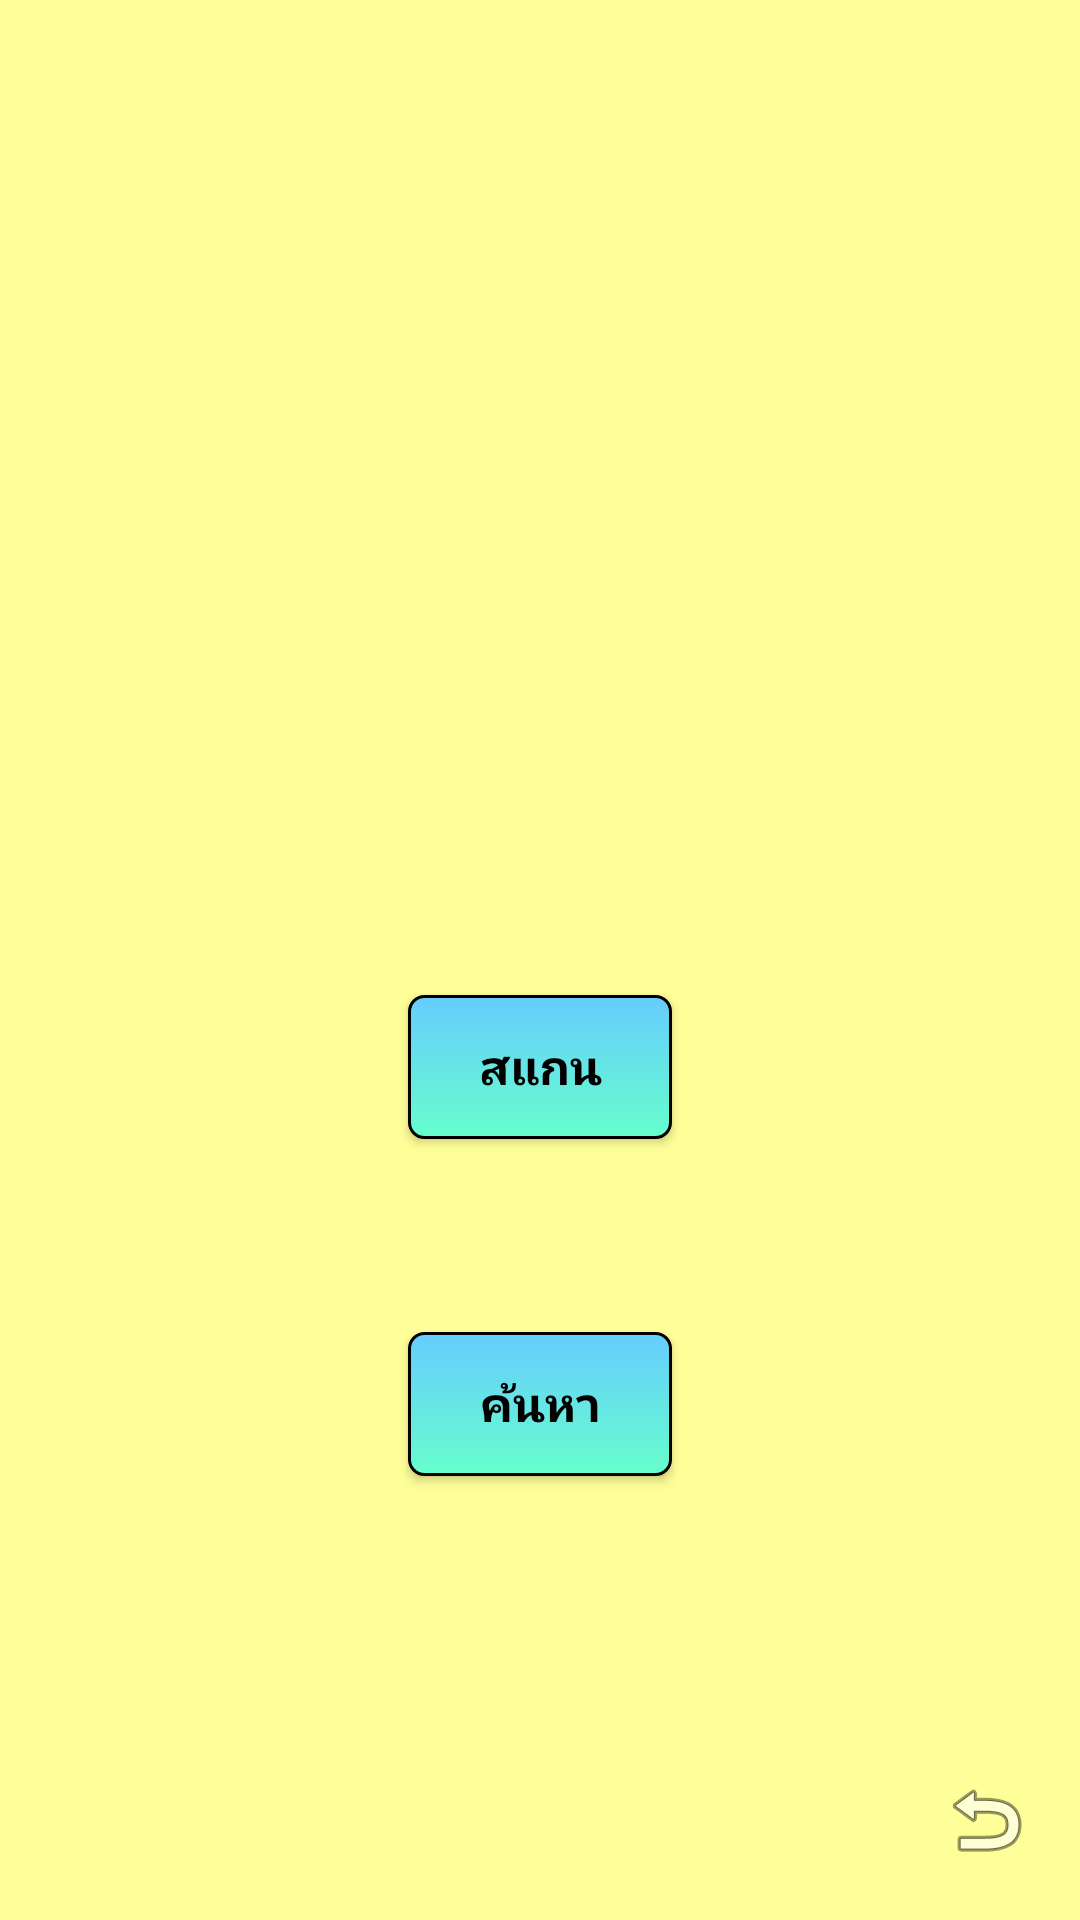

The Android layout XML behind this screen, and the referenced resources:
<!-- AndroidManifest.xml: application theme ToRTheme -->
<!-- res/layout/activity_backgroundscan.xml -->
<?xml version="1.0" encoding="utf-8"?>
<android.support.constraint.ConstraintLayout xmlns:android="http://schemas.android.com/apk/res/android"
    xmlns:app="http://schemas.android.com/apk/res-auto"
    xmlns:tools="http://schemas.android.com/tools"
    android:layout_width="match_parent"
    android:layout_height="match_parent"
    tools:context="com.android.alovia.projectqrcode.Backgroundscan">

    <ImageView
        android:id="@+id/imageView10"
        android:layout_width="wrap_content"
        android:layout_height="wrap_content"
        android:layout_marginBottom="8dp"
        android:layout_marginLeft="8dp"
        android:layout_marginRight="8dp"
        android:layout_marginTop="8dp"
        android:onClick="on_Bback"
        app:layout_constraintBottom_toBottomOf="parent"
        app:layout_constraintHorizontal_bias="0.976"
        app:layout_constraintLeft_toLeftOf="parent"
        app:layout_constraintRight_toRightOf="parent"
        app:layout_constraintTop_toTopOf="parent"
        app:layout_constraintVertical_bias="0.984"
        app:srcCompat="@android:drawable/ic_menu_revert"
        tools:ignore="ContentDescription" />

    <Button
        android:id="@+id/btn_Scan"
        android:layout_width="wrap_content"
        android:layout_height="wrap_content"
        android:textColor="@color/colorBlack"
        android:layout_marginBottom="8dp"
        android:layout_marginLeft="8dp"
        style="@style/btn_blue"
        android:layout_marginRight="8dp"
        android:layout_marginTop="8dp"
        android:text="สแกน"
        app:layout_constraintBottom_toBottomOf="parent"
        app:layout_constraintLeft_toLeftOf="parent"
        app:layout_constraintRight_toRightOf="parent"
        app:layout_constraintTop_toTopOf="parent"
        app:layout_constraintVertical_bias="0.562" />

    <TextView
        android:id="@+id/tvresult"
        android:layout_width="280dp"
        android:textColor="@color/colorBlack"
        android:layout_height="54dp"
        android:layout_marginBottom="8dp"
        android:layout_marginLeft="8dp"
        android:layout_marginRight="8dp"
        android:layout_marginTop="8dp"
        android:gravity="center_horizontal"
        android:padding="5dp"
        android:textSize="25sp"
        app:layout_constraintBottom_toBottomOf="parent"
        app:layout_constraintLeft_toLeftOf="parent"
        app:layout_constraintRight_toRightOf="parent"
        app:layout_constraintTop_toTopOf="parent"
        app:layout_constraintVertical_bias="0.336" />

    <Button
        android:id="@+id/btnB_Search"
        android:textColor="@color/colorBlack"
        android:layout_width="wrap_content"
        android:layout_height="wrap_content"
        style="@style/btn_blue"
        android:text="ค้นหา"
        android:layout_marginRight="8dp"
        app:layout_constraintRight_toRightOf="parent"
        android:layout_marginLeft="8dp"
        app:layout_constraintLeft_toLeftOf="parent"
        app:layout_constraintBottom_toBottomOf="parent"
        android:layout_marginBottom="8dp"
        app:layout_constraintTop_toTopOf="parent"
        android:layout_marginTop="8dp"
        app:layout_constraintVertical_bias="0.757" />

</android.support.constraint.ConstraintLayout>
<!-- resources referenced by this layout -->
<resources>
  <color name="colorBlack">#000000</color>
  <style name="btn_blue" parent="@android:style/Widget.Button">
          <item name="android:layout_width">fill_parent</item>
          <item name="android:layout_height">wrap_content</item>
          <item name="android:background">@drawable/bg_btn_button</item>
          <item name="android:textColor">#FFFFFF</item>
          <item name="android:textSize">16sp</item>
          <item name="android:textStyle">bold</item>
          <item name="android:padding">1dp</item>
          <item name="android:layout_margin">8dp</item>
          <item name="android:layout_alignParentTop">true</item>
      </style>
  <style name="ToRTheme" parent="AppTheme">
          <item name="colorPrimary">@color/ForestGreen</item>
          <item name="colorPrimaryDark">@color/Gold</item>
          <item name="colorAccent">@color/DarkGreen</item>
          <item name="android:colorBackground">@color/WYellow</item>
      </style>
  <!-- drawable bg_btn_button (drawable) -->
  <?xml version="1.0" encoding="utf-8"?>
  <selector xmlns:android="http://schemas.android.com/apk/res/android">
  
      <item android:state_pressed="true">
          <shape android:shape="rectangle">
              <corners android:radius="5dip" />
              <stroke android:width="1dip" android:color="#5e7974" />
              <gradient android:angle="-90" android:startColor="#01A9DB" android:endColor="#819FF7" />
          </shape>
      </item>
      <item android:state_focused="true">
          <shape android:shape="rectangle">
              <corners android:radius="5dip" />
              <stroke android:width="1dip" android:color="#5e7974" />
              <gradient android:angle="-90" android:startColor="#01A9DB" android:endColor="#819FF7" />
          </shape>
      </item>
      <item>
          <shape android:shape="rectangle">
              <corners android:radius="5dip" />
              <stroke android:width="1dip" android:color="#000000" />
              <gradient android:angle="-90" android:startColor="#66CCFF" android:endColor="#66FFCC" />
          </shape>
      </item>
  </selector>
  <style name="AppTheme" parent="Theme.AppCompat.Light.NoActionBar">
          
          <item name="colorPrimary">@color/colorPrimary</item>
          <item name="colorPrimaryDark">@color/colorPrimaryDark</item>
          <item name="colorAccent">@color/colorAccent</item>
      </style>
  <color name="ForestGreen">#228b22</color>
  <color name="Gold">#ffd700</color>
  <color name="DarkGreen">#006400</color>
  <color name="WYellow">#ffff99</color>
  <color name="colorPrimary">#3F51B5</color>
  <color name="colorPrimaryDark">#303F9F</color>
  <color name="colorAccent">#FF4081</color>
</resources>
